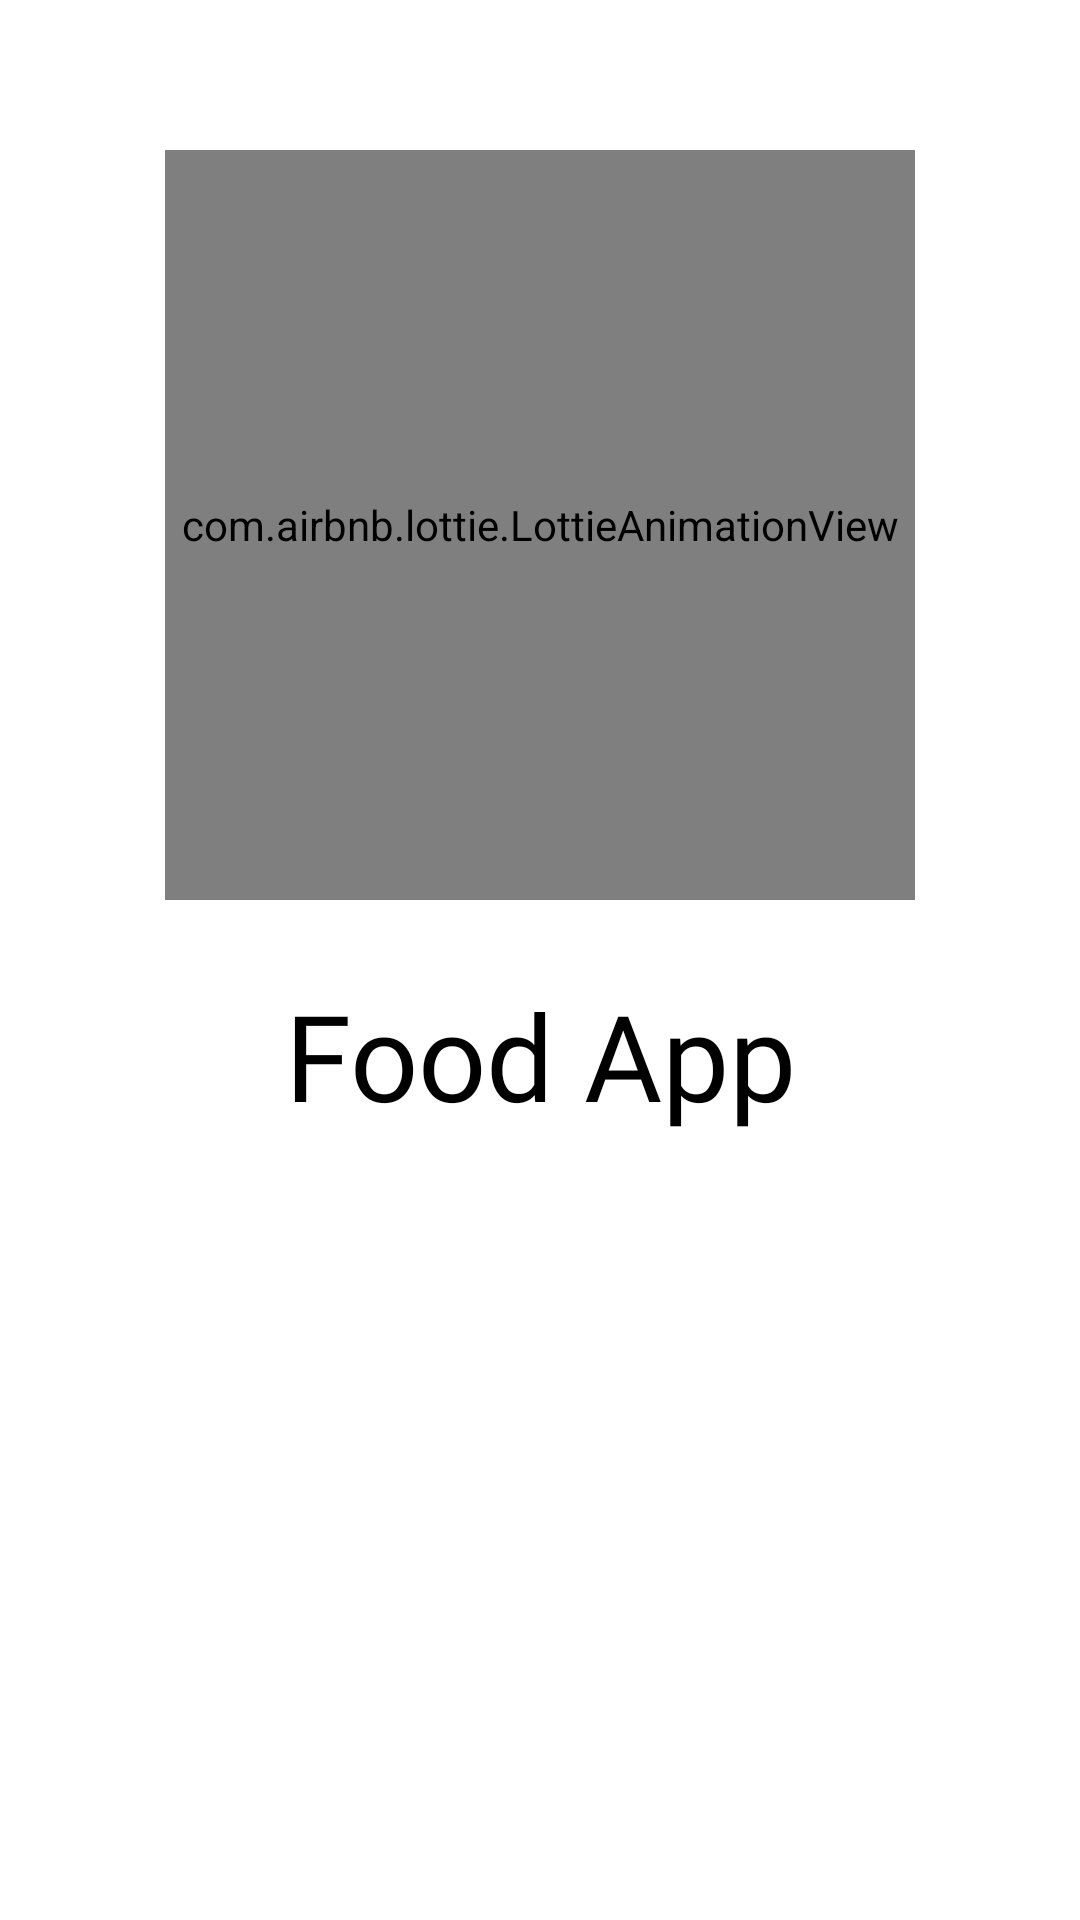

Here is an Android app screen rendered from its layout file. Give the layout XML and the strings, colors and styles it references.
<!-- AndroidManifest.xml: activity theme Theme.Main -->
<!-- res/layout/activity_splash.xml -->
<?xml version="1.0" encoding="utf-8"?>
<androidx.constraintlayout.widget.ConstraintLayout xmlns:android="http://schemas.android.com/apk/res/android"
    xmlns:app="http://schemas.android.com/apk/res-auto"
    xmlns:tools="http://schemas.android.com/tools"
    android:layout_width="match_parent"
    android:layout_height="match_parent"
    android:background= "@color/white"
    tools:context=".activities.SplashActivity">

    <com.airbnb.lottie.LottieAnimationView
        android:layout_marginTop="50dp"
        android:id="@+id/lottieAnimationView"
        android:layout_width="250dp"
        android:layout_height="250dp"
        app:layout_constraintEnd_toEndOf="parent"
        app:layout_constraintStart_toStartOf="parent"
        app:layout_constraintTop_toTopOf="parent"
        app:lottie_autoPlay="true"
        app:lottie_loop="true"
        app:lottie_rawRes="@raw/splash" />

    <TextView
        android:id="@+id/textView2"
        android:layout_width="wrap_content"
        android:layout_height="wrap_content"
        android:layout_marginTop="25dp"
        android:text="Food App"
        android:textColor="@color/black"
        android:textSize="40dp"
        android:fontFamily="@font/poppins_medium"
        app:layout_constraintEnd_toEndOf="parent"
        app:layout_constraintStart_toStartOf="parent"
        app:layout_constraintTop_toBottomOf="@+id/lottieAnimationView" />



</androidx.constraintlayout.widget.ConstraintLayout>
<!-- resources referenced by this layout -->
<resources>
  <color name="black">#FF000000</color>
  <color name="white">#FFFFFFFF</color>
  <style name="Theme.Main" parent="Theme.MaterialComponents.Light.NoActionBar">
          
          <item name="colorPrimary">@color/accent</item>
          <item name="colorPrimaryVariant">@color/accent</item>
          <item name="colorOnPrimary">@color/accent</item>
          
          <item name="colorSecondary">@color/teal_200</item>
          <item name="colorSecondaryVariant">@color/teal_700</item>
          <item name="colorOnSecondary">@color/black</item>
          <item name="android:windowLightStatusBar">true</item>
          
          <item name="android:statusBarColor" tools:targetApi="l">@color/accent</item>
          <item name="bottomSheetDialogTheme">@style/AppBottomSheetDialogTheme</item>
          
      </style>
  <color name="accent">#F52c56</color>
  <color name="teal_200">#FF03DAC5</color>
  <color name="teal_700">#FF018786</color>
</resources>
